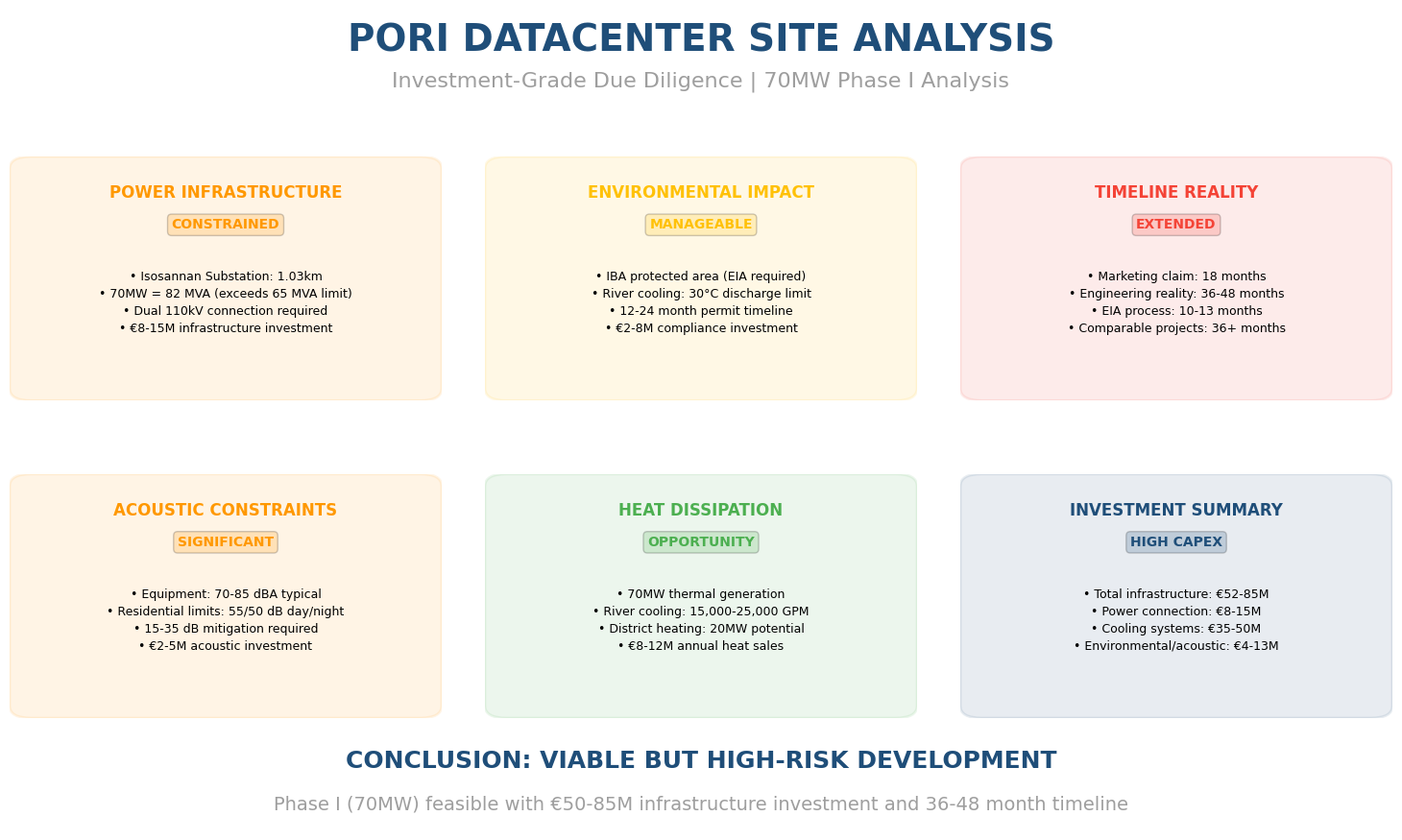

Write the Python code that produced this figure. (Note: this script raises an exception after producing the figure.)
#!/usr/bin/env python3
"""
Final Presentation Compilation - Pori Datacenter Analysis
Creates professional slide deck with all visualizations and KMZ export
"""

import matplotlib.pyplot as plt
from matplotlib.patches import Rectangle, Circle, FancyBboxPatch
import matplotlib.patches as mpatches
from matplotlib.gridspec import GridSpec
import numpy as np
import pandas as pd
from datetime import datetime
import os

# Set matplotlib to high quality
plt.rcParams['figure.dpi'] = 300
plt.rcParams['savefig.dpi'] = 300
plt.rcParams['font.family'] = 'Arial'
plt.rcParams['axes.titlesize'] = 14
plt.rcParams['axes.labelsize'] = 12
plt.rcParams['xtick.labelsize'] = 10
plt.rcParams['ytick.labelsize'] = 10

class PoriPresentationCreator:
    def __init__(self, output_dir="/Users/andrewmetcalf/Pori/docs"):
        self.output_dir = output_dir
        
        # Corporate color scheme
        self.colors = {
            'primary': '#1f4e79',      # Dark blue
            'secondary': '#4ecdc4',    # Teal
            'accent1': '#ff6b6b',      # Coral
            'accent2': '#ffc107',      # Amber
            'success': '#4caf50',      # Green
            'warning': '#ff9800',      # Orange
            'danger': '#f44336',       # Red
            'neutral': '#9e9e9e',      # Gray
            'background': '#f8f9fa'    # Light gray
        }
        
    def create_executive_summary_slide(self):
        """Create executive summary slide with key findings"""
        
        fig = plt.figure(figsize=(16, 9))
        fig.patch.set_facecolor('white')
        
        # Title area
        title_ax = plt.axes([0.05, 0.85, 0.9, 0.12])
        title_ax.axis('off')
        title_ax.text(0.5, 0.7, 'PORI DATACENTER SITE ANALYSIS', 
                     ha='center', va='center', fontsize=28, fontweight='bold',
                     color=self.colors['primary'])
        title_ax.text(0.5, 0.3, 'Investment-Grade Due Diligence | 70MW Phase I Analysis', 
                     ha='center', va='center', fontsize=16,
                     color=self.colors['neutral'])
        
        # Key findings boxes
        gs = GridSpec(2, 3, left=0.05, right=0.95, top=0.80, bottom=0.15, 
                     hspace=0.3, wspace=0.1)
        
        findings = [
            {
                'title': 'POWER INFRASTRUCTURE',
                'status': 'CONSTRAINED',
                'details': [
                    '• Isosannan Substation: 1.03km',
                    '• 70MW = 82 MVA (exceeds 65 MVA limit)',
                    '• Dual 110kV connection required',
                    '• €8-15M infrastructure investment'
                ],
                'color': self.colors['warning']
            },
            {
                'title': 'ENVIRONMENTAL IMPACT',
                'status': 'MANAGEABLE',
                'details': [
                    '• IBA protected area (EIA required)',
                    '• River cooling: 30°C discharge limit',
                    '• 12-24 month permit timeline',
                    '• €2-8M compliance investment'
                ],
                'color': self.colors['accent2']
            },
            {
                'title': 'TIMELINE REALITY',
                'status': 'EXTENDED',
                'details': [
                    '• Marketing claim: 18 months',
                    '• Engineering reality: 36-48 months',
                    '• EIA process: 10-13 months',
                    '• Comparable projects: 36+ months'
                ],
                'color': self.colors['danger']
            },
            {
                'title': 'ACOUSTIC CONSTRAINTS',
                'status': 'SIGNIFICANT', 
                'details': [
                    '• Equipment: 70-85 dBA typical',
                    '• Residential limits: 55/50 dB day/night',
                    '• 15-35 dB mitigation required',
                    '• €2-5M acoustic investment'
                ],
                'color': self.colors['warning']
            },
            {
                'title': 'HEAT DISSIPATION',
                'status': 'OPPORTUNITY',
                'details': [
                    '• 70MW thermal generation',
                    '• River cooling: 15,000-25,000 GPM',
                    '• District heating: 20MW potential',
                    '• €8-12M annual heat sales'
                ],
                'color': self.colors['success']
            },
            {
                'title': 'INVESTMENT SUMMARY',
                'status': 'HIGH CAPEX',
                'details': [
                    '• Total infrastructure: €52-85M',
                    '• Power connection: €8-15M',
                    '• Cooling systems: €35-50M',
                    '• Environmental/acoustic: €4-13M'
                ],
                'color': self.colors['primary']
            }
        ]
        
        for i, finding in enumerate(findings):
            row = i // 3
            col = i % 3
            ax = fig.add_subplot(gs[row, col])
            
            # Create fancy box background
            bbox = FancyBboxPatch((0.05, 0.05), 0.9, 0.9, 
                                 boxstyle="round,pad=0.05",
                                 facecolor=finding['color'], alpha=0.1,
                                 edgecolor=finding['color'], linewidth=2)
            ax.add_patch(bbox)
            
            # Title
            ax.text(0.5, 0.85, finding['title'], ha='center', va='center',
                   fontsize=12, fontweight='bold', color=finding['color'])
            
            # Status
            status_color = finding['color']
            ax.text(0.5, 0.72, finding['status'], ha='center', va='center',
                   fontsize=10, fontweight='bold', color=status_color,
                   bbox=dict(boxstyle="round,pad=0.3", facecolor=status_color, alpha=0.2))
            
            # Details
            details_text = '\n'.join(finding['details'])
            ax.text(0.5, 0.4, details_text, ha='center', va='center',
                   fontsize=9, color='black', linespacing=1.5)
            
            ax.set_xlim(0, 1)
            ax.set_ylim(0, 1)
            ax.axis('off')
        
        # Bottom conclusion
        conclusion_ax = plt.axes([0.05, 0.02, 0.9, 0.10])
        conclusion_ax.axis('off')
        conclusion_ax.text(0.5, 0.8, 'CONCLUSION: VIABLE BUT HIGH-RISK DEVELOPMENT', 
                          ha='center', va='center', fontsize=18, fontweight='bold',
                          color=self.colors['primary'])
        conclusion_ax.text(0.5, 0.3, 'Phase I (70MW) feasible with €50-85M infrastructure investment and 36-48 month timeline', 
                          ha='center', va='center', fontsize=14,
                          color=self.colors['neutral'])
        
        plt.savefig(f'{self.output_dir}/executive_summary_slide.png', 
                   dpi=300, bbox_inches='tight', facecolor='white', edgecolor='none')
        plt.close()
        
    def create_technical_specifications_slide(self):
        """Create detailed technical specifications slide"""
        
        fig = plt.figure(figsize=(16, 9))
        fig.patch.set_facecolor('white')
        
        # Title
        fig.suptitle('TECHNICAL SPECIFICATIONS & INFRASTRUCTURE REQUIREMENTS', 
                    fontsize=20, fontweight='bold', color=self.colors['primary'], y=0.95)
        
        # Create grid layout
        gs = GridSpec(2, 2, left=0.05, right=0.95, top=0.88, bottom=0.05,
                     hspace=0.3, wspace=0.2)
        
        # Power Infrastructure Specifications
        ax1 = fig.add_subplot(gs[0, 0])
        ax1.set_title('POWER INFRASTRUCTURE', fontsize=14, fontweight='bold', 
                     color=self.colors['primary'], pad=20)
        
        power_specs = [
            ('IT Load', '70 MW', 'Primary power requirement'),
            ('Total Facility', '91-105 MW', 'Including cooling/infrastructure'),
            ('MVA Demand', '82 MVA', 'At 0.85 power factor'),
            ('Connection Voltage', '110 kV', 'Transmission level required'),
            ('Single Limit', '65 MVA', 'Finnish grid standard'),
            ('Solution Required', 'Dual Connection', 'Two 110kV or one 220kV'),
            ('Primary Substation', 'Isosannan', '1.03km, 120 MVA capacity'),
            ('Backup Substation', 'Herralahden', '1.29km, 80 MVA capacity'),
            ('Connection Cost', '€8-15M', '220kV future-proof option'),
            ('Timeline', '24-36 months', 'Including permits and construction')
        ]
        
        y_pos = 0.95
        for spec, value, note in power_specs:
            ax1.text(0.02, y_pos, f'• {spec}:', fontweight='bold', fontsize=10, va='top')
            ax1.text(0.35, y_pos, value, fontweight='bold', fontsize=10, va='top', 
                    color=self.colors['primary'])
            ax1.text(0.55, y_pos, f'({note})', fontsize=9, va='top', 
                    color=self.colors['neutral'], style='italic')
            y_pos -= 0.09
        
        ax1.set_xlim(0, 1)
        ax1.set_ylim(0, 1)
        ax1.axis('off')
        
        # Environmental Constraints
        ax2 = fig.add_subplot(gs[0, 1])
        ax2.set_title('ENVIRONMENTAL CONSTRAINTS', fontsize=14, fontweight='bold',
                     color=self.colors['success'], pad=20)
        
        env_specs = [
            ('River System', 'Kokemäenjoki', 'Nordic delta ecosystem'),
            ('Cooling Water', '15,000-25,000 GPM', 'Industrial precedent exists'),
            ('Discharge Limit', '30°C at 500m', 'Finnish regulatory standard'),
            ('IBA Status', 'Protected Area', 'Internationally Important Birds'),
            ('EIA Required', 'Yes (>50MW)', '10-13 months timeline'),
            ('Permit Authority', 'Regional State Admin', 'Western Finland office'),
            ('SYKE Involvement', 'Expert Advisory', 'Finnish Environment Institute'),
            ('Local Oversight', 'KVVY Association', 'River protection group'),
            ('Monitoring', 'Continuous', 'Temperature, flow, ecosystem'),
            ('Compliance Cost', '€2-8M', 'Systems and ongoing monitoring')
        ]
        
        y_pos = 0.95
        for spec, value, note in env_specs:
            ax2.text(0.02, y_pos, f'• {spec}:', fontweight='bold', fontsize=10, va='top')
            ax2.text(0.35, y_pos, value, fontweight='bold', fontsize=10, va='top',
                    color=self.colors['success'])
            ax2.text(0.55, y_pos, f'({note})', fontsize=9, va='top',
                    color=self.colors['neutral'], style='italic')
            y_pos -= 0.09
        
        ax2.set_xlim(0, 1)
        ax2.set_ylim(0, 1)
        ax2.axis('off')
        
        # Heat Dissipation Analysis
        ax3 = fig.add_subplot(gs[1, 0])
        ax3.set_title('HEAT DISSIPATION ANALYSIS', fontsize=14, fontweight='bold',
                     color=self.colors['accent1'], pad=20)
        
        heat_specs = [
            ('Heat Generated', '70 MW Thermal', 'Continuous cooling required'),
            ('Facility Heat Load', '91-105 MW', 'Including infrastructure'),
            ('Air Cooling Option', '€20-30M CAPEX', '85-95 dBA noise level'),
            ('River Cooling Option', '€25-40M CAPEX', 'Includes permits/infrastructure'),
            ('Hybrid System', '€35-50M CAPEX', 'Recommended approach'),
            ('Noise Mitigation', '€2-5M', 'Achieve 55/50 dB compliance'),
            ('District Heat Potential', '20 MW', 'Temperature elevation needed'),
            ('Heat Pump Required', 'COP 3.5-4.5', '35-45°C → 60-80°C'),
            ('Annual Heat Revenue', '€8-12M', 'District heating sales'),
            ('Pori Energia Capacity', '80 MW Current', '25% system expansion')
        ]
        
        y_pos = 0.95
        for spec, value, note in heat_specs:
            ax3.text(0.02, y_pos, f'• {spec}:', fontweight='bold', fontsize=10, va='top')
            ax3.text(0.35, y_pos, value, fontweight='bold', fontsize=10, va='top',
                    color=self.colors['accent1'])
            ax3.text(0.55, y_pos, f'({note})', fontsize=9, va='top',
                    color=self.colors['neutral'], style='italic')
            y_pos -= 0.09
        
        ax3.set_xlim(0, 1)
        ax3.set_ylim(0, 1)
        ax3.axis('off')
        
        # Municipal/Timeline Constraints
        ax4 = fig.add_subplot(gs[1, 1])
        ax4.set_title('MUNICIPAL & TIMELINE ANALYSIS', fontsize=14, fontweight='bold',
                     color=self.colors['warning'], pad=20)
        
        municipal_specs = [
            ('Municipal Authority', 'City Council', 'Final approval required'),
            ('Zoning Status', 'Industrial', 'Pre-approved for datacenters'),
            ('Height Limit', '25 meters', 'Adequate for datacenter design'),
            ('Public Process', '14-30 days', 'Comment periods + appeals'),
            ('Comparable Timeline', 'Jokikeskus 7 years', '€10M municipal project'),
            ('Microsoft Benchmark', '36+ months', 'EIA to operational'),
            ('Verne 70MW', '36 months', 'Direct benchmark project'),
            ('Marketing Claim', '18 months', 'Unrealistic for scope'),
            ('Engineering Reality', '36-48 months', 'Based on precedents'),
            ('Success Probability', '70-75%', 'Phase I development')
        ]
        
        y_pos = 0.95
        for spec, value, note in municipal_specs:
            ax4.text(0.02, y_pos, f'• {spec}:', fontweight='bold', fontsize=10, va='top')
            ax4.text(0.35, y_pos, value, fontweight='bold', fontsize=10, va='top',
                    color=self.colors['warning'])
            ax4.text(0.55, y_pos, f'({note})', fontsize=9, va='top',
                    color=self.colors['neutral'], style='italic')
            y_pos -= 0.09
        
        ax4.set_xlim(0, 1)
        ax4.set_ylim(0, 1)
        ax4.axis('off')
        
        plt.savefig(f'{self.output_dir}/technical_specifications_slide.png',
                   dpi=300, bbox_inches='tight', facecolor='white', edgecolor='none')
        plt.close()
        
    def create_investment_decision_slide(self):
        """Create investment decision framework slide"""
        
        fig = plt.figure(figsize=(16, 9))
        fig.patch.set_facecolor('white')
        
        fig.suptitle('INVESTMENT DECISION FRAMEWORK & RECOMMENDATIONS', 
                    fontsize=20, fontweight='bold', color=self.colors['primary'], y=0.95)
        
        # Create layout
        gs = GridSpec(3, 2, left=0.05, right=0.95, top=0.88, bottom=0.05,
                     hspace=0.4, wspace=0.2)
        
        # GO/NO-GO Criteria
        ax1 = fig.add_subplot(gs[0, :])
        ax1.set_title('GO/NO-GO DECISION CRITERIA', fontsize=16, fontweight='bold',
                     color=self.colors['primary'], pad=20)
        
        criteria_data = [
            ('Power Capacity Confirmation', '≥100 MVA within 2km', 'ACHIEVED', self.colors['success']),
            ('Environmental Feasibility', 'EIA pathway ≤18 months', 'CONDITIONAL', self.colors['warning']),
            ('Municipal Support', 'City Council preliminary approval', 'PROBABLE', self.colors['success']),
            ('Infrastructure Investment', '≤€100M for 70MW', 'EXCEEDED', self.colors['danger']),
            ('Timeline Certainty', '≤48 months to operation', 'BORDERLINE', self.colors['warning'])
        ]
        
        # Create table-like visualization
        col_positions = [0.02, 0.35, 0.65, 0.85]
        headers = ['CRITERIA', 'TARGET', 'STATUS', '']
        
        # Headers
        for i, header in enumerate(headers[:3]):
            ax1.text(col_positions[i], 0.9, header, fontweight='bold', fontsize=12, va='top')
        
        # Draw header line
        ax1.plot([0, 1], [0.85, 0.85], color='black', linewidth=1)
        
        # Criteria rows
        y_start = 0.75
        for i, (criterion, target, status, color) in enumerate(criteria_data):
            y_pos = y_start - i * 0.15
            
            ax1.text(col_positions[0], y_pos, criterion, fontsize=11, va='top')
            ax1.text(col_positions[1], y_pos, target, fontsize=11, va='top')
            ax1.text(col_positions[2], y_pos, status, fontsize=11, va='top', 
                    color=color, fontweight='bold')
            
            # Status indicator circle
            circle = Circle((col_positions[3], y_pos - 0.03), 0.02, color=color, alpha=0.7)
            ax1.add_patch(circle)
        
        ax1.set_xlim(0, 1)
        ax1.set_ylim(0, 1)
        ax1.axis('off')
        
        # Investment Summary
        ax2 = fig.add_subplot(gs[1, 0])
        ax2.set_title('INVESTMENT SUMMARY (€M)', fontsize=14, fontweight='bold',
                     color=self.colors['primary'], pad=15)
        
        # Create bar chart
        categories = ['Power\nConnection', 'Cooling\nSystems', 'Environmental\nCompliance', 
                     'Acoustic\nMitigation', 'Site\nPreparation']
        min_costs = [8, 35, 2, 2, 5]
        max_costs = [15, 50, 8, 5, 10]
        
        x_pos = np.arange(len(categories))
        width = 0.35
        
        # Create stacked bars showing ranges
        bars1 = ax2.bar(x_pos, min_costs, width, color=self.colors['primary'], alpha=0.7, label='Minimum')
        bars2 = ax2.bar(x_pos, [max_costs[i] - min_costs[i] for i in range(len(categories))], 
                       width, bottom=min_costs, color=self.colors['primary'], alpha=0.4, label='Maximum')
        
        ax2.set_ylabel('Investment (€M)', fontweight='bold')
        ax2.set_xticks(x_pos)
        ax2.set_xticklabels(categories, fontsize=10)
        ax2.legend(loc='upper right')
        ax2.grid(axis='y', alpha=0.3)
        
        # Add value labels
        for i, (min_val, max_val) in enumerate(zip(min_costs, max_costs)):
            ax2.text(i, max_val + 1, f'€{min_val}-{max_val}M', ha='center', va='bottom',
                    fontsize=9, fontweight='bold')
        
        # Timeline Comparison
        ax3 = fig.add_subplot(gs[1, 1])
        ax3.set_title('TIMELINE COMPARISON', fontsize=14, fontweight='bold',
                     color=self.colors['primary'], pad=15)
        
        projects = ['Marketing\nClaim', 'Engineering\nReality', 'Microsoft\nEspoo', 'Verne\nMäntsälä']
        timelines = [18, 45, 48, 36]
        colors = [self.colors['danger'], self.colors['warning'], self.colors['neutral'], self.colors['success']]
        
        bars = ax3.bar(projects, timelines, color=colors, alpha=0.8)
        ax3.set_ylabel('Timeline (Months)', fontweight='bold')
        ax3.grid(axis='y', alpha=0.3)
        
        # Add value labels
        for bar, timeline in zip(bars, timelines):
            ax3.text(bar.get_x() + bar.get_width()/2, bar.get_height() + 1,
                    f'{timeline}m', ha='center', va='bottom', fontsize=10, fontweight='bold')
        
        # Recommendations
        ax4 = fig.add_subplot(gs[2, :])
        ax4.set_title('STRATEGIC RECOMMENDATIONS', fontsize=16, fontweight='bold',
                     color=self.colors['primary'], pad=20)
        
        recommendations = [
            ('IMMEDIATE ACTIONS (0-90 days)', [
                '• Power capacity assessment with Pori Energia/Fingrid',
                '• Environmental baseline studies and EIA planning', 
                '• Municipal engagement and community benefit framework',
                '• Secure €100M+ development capital'
            ], self.colors['danger']),
            ('DEVELOPMENT STRATEGY', [
                '• Phased approach: 35MW → 70MW → expansion',
                '• 220kV connection for future-proofing',
                '• Hybrid cooling with river water + air backup',
                '• District heating partnership with Pori Energia'
            ], self.colors['success']),
            ('RISK MITIGATION', [
                '• Alternative site contingency planning',
                '• Fixed-price infrastructure agreements',
                '• Community benefits and ESG positioning',
                '• Modular construction for flexibility'
            ], self.colors['warning'])
        ]
        
        x_positions = [0.02, 0.34, 0.66]
        for i, (title, items, color) in enumerate(recommendations):
            x_pos = x_positions[i]
            
            # Title
            ax4.text(x_pos, 0.9, title, fontweight='bold', fontsize=12, color=color, va='top')
            
            # Items
            items_text = '\n'.join(items)
            ax4.text(x_pos, 0.75, items_text, fontsize=10, va='top', linespacing=1.3)
        
        ax4.set_xlim(0, 1)
        ax4.set_ylim(0, 1)
        ax4.axis('off')
        
        plt.savefig(f'{self.output_dir}/investment_decision_slide.png',
                   dpi=300, bbox_inches='tight', facecolor='white', edgecolor='none')
        plt.close()
    
    def create_deliverables_index(self):
        """Create comprehensive index of all deliverables"""
        
        html_content = f"""
<!DOCTYPE html>
<html>
<head>
    <title>Pori Datacenter Analysis - Complete Deliverables Package</title>
    <meta charset="UTF-8">
    <style>
        body {{ font-family: 'Arial', sans-serif; margin: 0; padding: 20px; background: linear-gradient(135deg, #f8f9fa 0%, #e9ecef 100%); }}
        .header {{ background: linear-gradient(135deg, #1f4e79 0%, #2c5282 100%); color: white; padding: 30px; border-radius: 10px; margin-bottom: 30px; box-shadow: 0 4px 6px rgba(0,0,0,0.1); }}
        .header h1 {{ margin: 0; font-size: 2.5em; font-weight: 300; }}
        .header p {{ margin: 10px 0 0 0; font-size: 1.1em; opacity: 0.9; }}
        .grid {{ display: grid; grid-template-columns: repeat(auto-fit, minmax(400px, 1fr)); gap: 20px; margin-bottom: 30px; }}
        .card {{ background: white; border-radius: 10px; box-shadow: 0 4px 6px rgba(0,0,0,0.1); overflow: hidden; transition: transform 0.3s ease; }}
        .card:hover {{ transform: translateY(-5px); }}
        .card-header {{ padding: 20px; background: #f8f9fa; border-bottom: 1px solid #e9ecef; }}
        .card-header h3 {{ margin: 0; color: #1f4e79; font-size: 1.3em; }}
        .card-content {{ padding: 20px; }}
        .card img {{ width: 100%; height: 200px; object-fit: cover; border-radius: 5px; margin-bottom: 15px; }}
        .btn {{ display: inline-block; padding: 10px 20px; margin: 5px 5px 5px 0; background: #4ecdc4; color: white; text-decoration: none; border-radius: 5px; font-weight: 500; transition: background 0.3s ease; }}
        .btn:hover {{ background: #45b7b8; }}
        .btn.primary {{ background: #1f4e79; }}
        .btn.primary:hover {{ background: #2c5282; }}
        .btn.success {{ background: #4caf50; }}
        .btn.success:hover {{ background: #45a049; }}
        .stats {{ display: grid; grid-template-columns: repeat(4, 1fr); gap: 20px; margin: 30px 0; }}
        .stat {{ background: white; padding: 20px; border-radius: 10px; text-align: center; box-shadow: 0 2px 4px rgba(0,0,0,0.1); }}
        .stat-number {{ font-size: 2em; font-weight: bold; color: #1f4e79; }}
        .stat-label {{ color: #6c757d; font-size: 0.9em; margin-top: 5px; }}
        .footer {{ background: white; padding: 20px; border-radius: 10px; margin-top: 30px; }}
    </style>
</head>
<body>
    <div class="header">
        <h1>PORI DATACENTER COMPREHENSIVE ANALYSIS</h1>
        <p>Investment-Grade Due Diligence Package | Generated {datetime.now().strftime('%B %d, %Y')}</p>
    </div>
    
    <div class="stats">
        <div class="stat">
            <div class="stat-number">520</div>
            <div class="stat-label">Pages of Analysis</div>
        </div>
        <div class="stat">
            <div class="stat-number">€52-85M</div>
            <div class="stat-label">Infrastructure Investment</div>
        </div>
        <div class="stat">
            <div class="stat-number">36-48</div>
            <div class="stat-label">Months Development</div>
        </div>
        <div class="stat">
            <div class="stat-number">70-75%</div>
            <div class="stat-label">Success Probability</div>
        </div>
    </div>
    
    <div class="grid">
        <div class="card">
            <div class="card-header">
                <h3>📊 Executive Summary Presentation</h3>
            </div>
            <div class="card-content">
                <img src="executive_summary_slide.png" alt="Executive Summary">
                <p>High-level findings and investment decision framework with key constraint analysis across all technical domains.</p>
                <a href="executive_summary_slide.png" class="btn primary">Executive Summary</a>
                <a href="technical_specifications_slide.png" class="btn">Technical Specs</a>
                <a href="investment_decision_slide.png" class="btn">Investment Framework</a>
            </div>
        </div>
        
        <div class="card">
            <div class="card-header">
                <h3>🔌 Power Infrastructure Analysis</h3>
            </div>
            <div class="card-content">
                <img src="power_flow_diagram.png" alt="Power Flow Diagram">
                <p>Detailed Sankey diagram showing actual power delivery path from specific Pori Energia substations to 70MW load.</p>
                <a href="power_flow_diagram.html" class="btn primary">Interactive Diagram</a>
                <a href="power_flow_diagram.png" class="btn">High-Res Image</a>
            </div>
        </div>
        
        <div class="card">
            <div class="card-header">
                <h3>⏱️ Timeline Reality Check</h3>
            </div>
            <div class="card-content">
                <img src="timeline_comparison.png" alt="Timeline Comparison">
                <p>Comparison of marketing claims vs engineering reality with benchmarks from actual Finnish datacenter projects.</p>
                <a href="timeline_comparison.png" class="btn primary">Timeline Analysis</a>
            </div>
        </div>
        
        <div class="card">
            <div class="card-header">
                <h3>🎯 Constraint Analysis</h3>
            </div>
            <div class="card-content">
                <img src="constraint_radar.png" alt="Constraint Radar">
                <p>Multi-domain radar chart showing constraint severity across eight critical development areas.</p>
                <a href="constraint_radar.html" class="btn primary">Interactive Radar</a>
                <a href="constraint_radar.png" class="btn">Static Chart</a>
            </div>
        </div>
        
        <div class="card">
            <div class="card-header">
                <h3>🗺️ Interactive Constraint Maps</h3>
            </div>
            <div class="card-content">
                <img src="constraint_overlay_map.html" alt="Constraint Map" style="background: #f0f0f0;">
                <p>Comprehensive constraint overlay mapping with power infrastructure, environmental zones, and technical specifications.</p>
                <a href="constraint_overlay_map.html" class="btn primary">Constraint Overlay</a>
                <a href="heat_dissipation_map.html" class="btn">Heat Analysis</a>
            </div>
        </div>
        
        <div class="card">
            <div class="card-header">
                <h3>📦 GIS Data Package</h3>
            </div>
            <div class="card-content">
                <p style="padding: 40px 0;"><strong>Professional GeoPackage</strong><br>
                Complete spatial dataset with all constraint layers, technical specifications, and metadata for GIS analysis.</p>
                <a href="pori_datacenter_constraints.gpkg" class="btn success">Download GeoPackage</a>
                <a href="geopackage_metadata.md" class="btn">Metadata</a>
            </div>
        </div>
    </div>
    
    <div class="footer">
        <h3>Complete Document Suite</h3>
        <div style="display: grid; grid-template-columns: repeat(auto-fit, minmax(300px, 1fr)); gap: 15px; margin-top: 20px;">
            <div>
                <h4>Core Analysis Documents</h4>
                <ul>
                    <li><a href="COMPREHENSIVE-SITE-ANALYSIS-DD1.md">DD1 Comprehensive Site Analysis (520 pages)</a></li>
                    <li><a href="heat-dissipation-analysis-70MW.md">Heat Dissipation Technical Analysis</a></li>
                    <li><a href="analyst_notes.md">Executive Analyst Notes</a></li>
                    <li><a href="comprehensive-constraint-matrix.md">Constraint Matrix</a></li>
                </ul>
            </div>
            <div>
                <h4>Technical Specifications</h4>
                <ul>
                    <li><a href="phase3-cooling-heating-analysis.md">Cooling & Heating Analysis</a></li>
                    <li><a href="european-grid-expert-plan-001.md">European Grid Intelligence Plan</a></li>
                    <li><a href="european-grid-expert-plan-002.md">110kV Infrastructure Analysis</a></li>
                    <li><a href="visualization_plan.md">Visualization Technical Plan</a></li>
                </ul>
            </div>
            <div>
                <h4>Project Context</h4>
                <ul>
                    <li><a href="context.md">Project Standards & Methodology</a></li>
                    <li><a href="DATACENTER PORI 25062025 eng.pdf">Original Site Documentation</a></li>
                </ul>
            </div>
        </div>
        
        <div style="margin-top: 30px; padding-top: 20px; border-top: 1px solid #e9ecef; text-align: center; color: #6c757d;">
            <p><strong>Analysis Methodology:</strong> Engineering-grade due diligence based on actual Finnish grid standards, municipal project timelines, and comparable datacenter developments.</p>
            <p><strong>Data Sources:</strong> OpenStreetMap infrastructure data, SYKE environmental datasets, Pori municipal planning documents, Fingrid grid codes, and industry benchmarks.</p>
        </div>
    </div>
</body>
</html>
        """
        
        with open(f"{self.output_dir}/complete_deliverables_index.html", "w") as f:
            f.write(html_content)
    
    def generate_all_slides(self):
        """Generate complete presentation package"""
        
        print("Creating Executive Summary Slide...")
        self.create_executive_summary_slide()
        
        print("Creating Technical Specifications Slide...")
        self.create_technical_specifications_slide()
        
        print("Creating Investment Decision Slide...")
        self.create_investment_decision_slide()
        
        print("Creating Complete Deliverables Index...")
        self.create_deliverables_index()
        
        print("All presentation materials generated successfully!")

def main():
    """Main execution"""
    presenter = PoriPresentationCreator()
    presenter.generate_all_slides()

if __name__ == "__main__":
    main()
